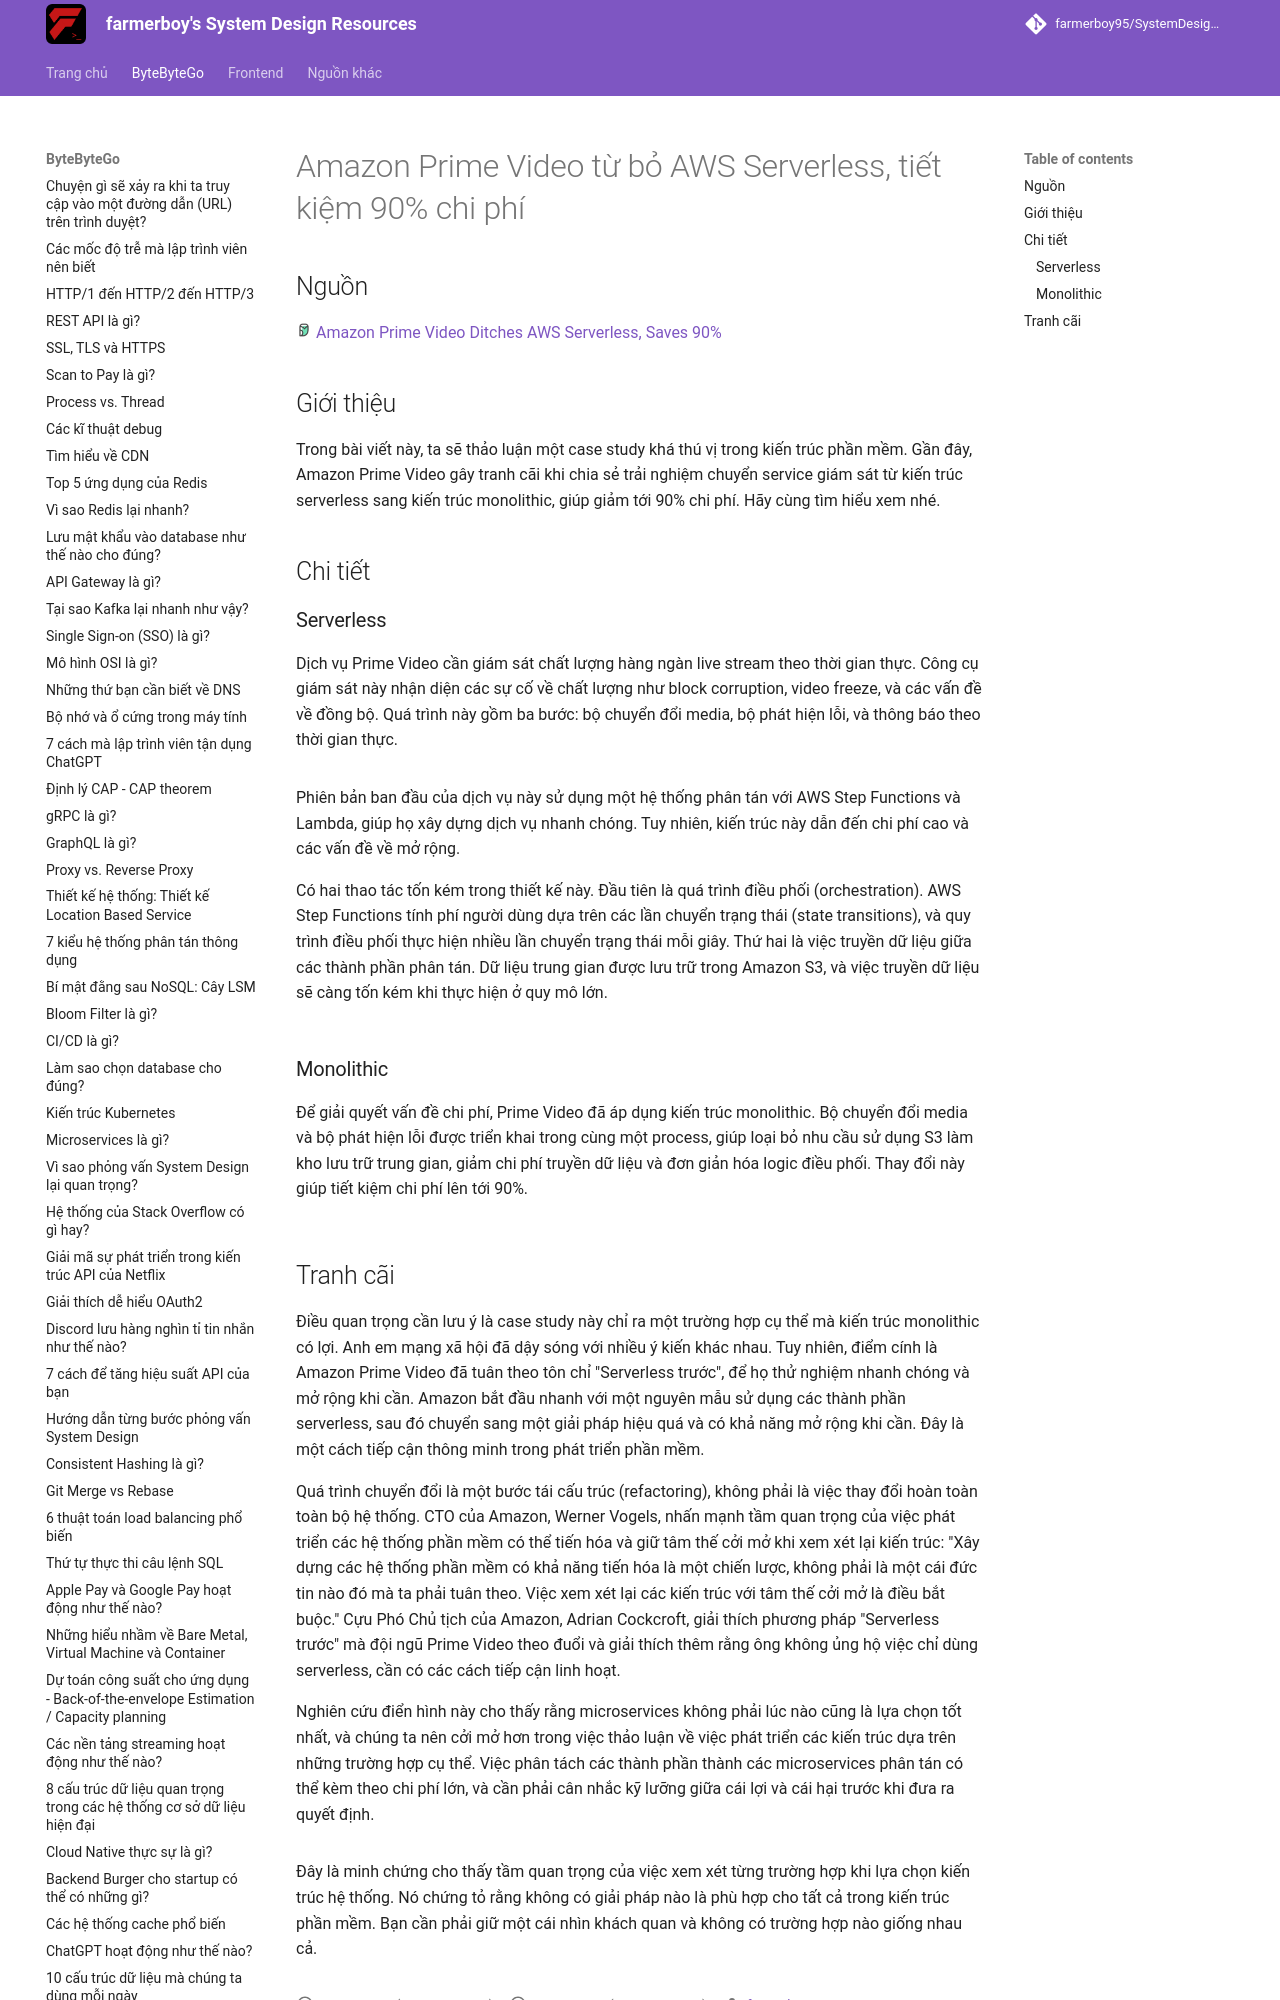

repository: farmerboy95/SystemDesignResources · page: ByteByteGo/serverless-ditching/index.html · generator: mkdocs

# Amazon Prime Video từ bỏ AWS Serverless, tiết kiệm 90% chi phí

## Nguồn

<img src="../../assets/images/bytebytego.png" width="16" height="16"/> [Amazon Prime Video Ditches AWS Serverless, Saves 90%](https://www.youtube.com/watch?v=JTp0TY_2hXM)

## Giới thiệu

Trong bài viết này, ta sẽ thảo luận một case study khá thú vị trong kiến trúc phần mềm. Gần đây, Amazon Prime Video gây tranh cãi khi chia sẻ trải nghiệm chuyển service giám sát từ kiến trúc serverless sang kiến trúc monolithic, giúp giảm tới 90% chi phí. Hãy cùng tìm hiểu xem nhé.

## Chi tiết

### Serverless

Dịch vụ Prime Video cần giám sát chất lượng hàng ngàn live stream theo thời gian thực. Công cụ giám sát này nhận diện các sự cố về chất lượng như block corruption, video freeze, và các vấn đề về đồng bộ. Quá trình này gồm ba bước: bộ chuyển đổi media, bộ phát hiện lỗi, và thông báo theo thời gian thực.

![](../assets/ByteByteGo/serverless-ditching/figure1.png){:class="centered-img"}

Phiên bản ban đầu của dịch vụ này sử dụng một hệ thống phân tán với AWS Step Functions và Lambda, giúp họ xây dựng dịch vụ nhanh chóng. Tuy nhiên, kiến trúc này dẫn đến chi phí cao và các vấn đề về mở rộng.

Có hai thao tác tốn kém trong thiết kế này. Đầu tiên là quá trình điều phối (orchestration). AWS Step Functions tính phí người dùng dựa trên các lần chuyển trạng thái (state transitions), và quy trình điều phối thực hiện nhiều lần chuyển trạng thái mỗi giây. Thứ hai là việc truyền dữ liệu giữa các thành phần phân tán. Dữ liệu trung gian được lưu trữ trong Amazon S3, và việc truyền dữ liệu sẽ càng tốn kém khi thực hiện ở quy mô lớn.

![](../assets/ByteByteGo/serverless-ditching/figure2.png){:class="centered-img"}
